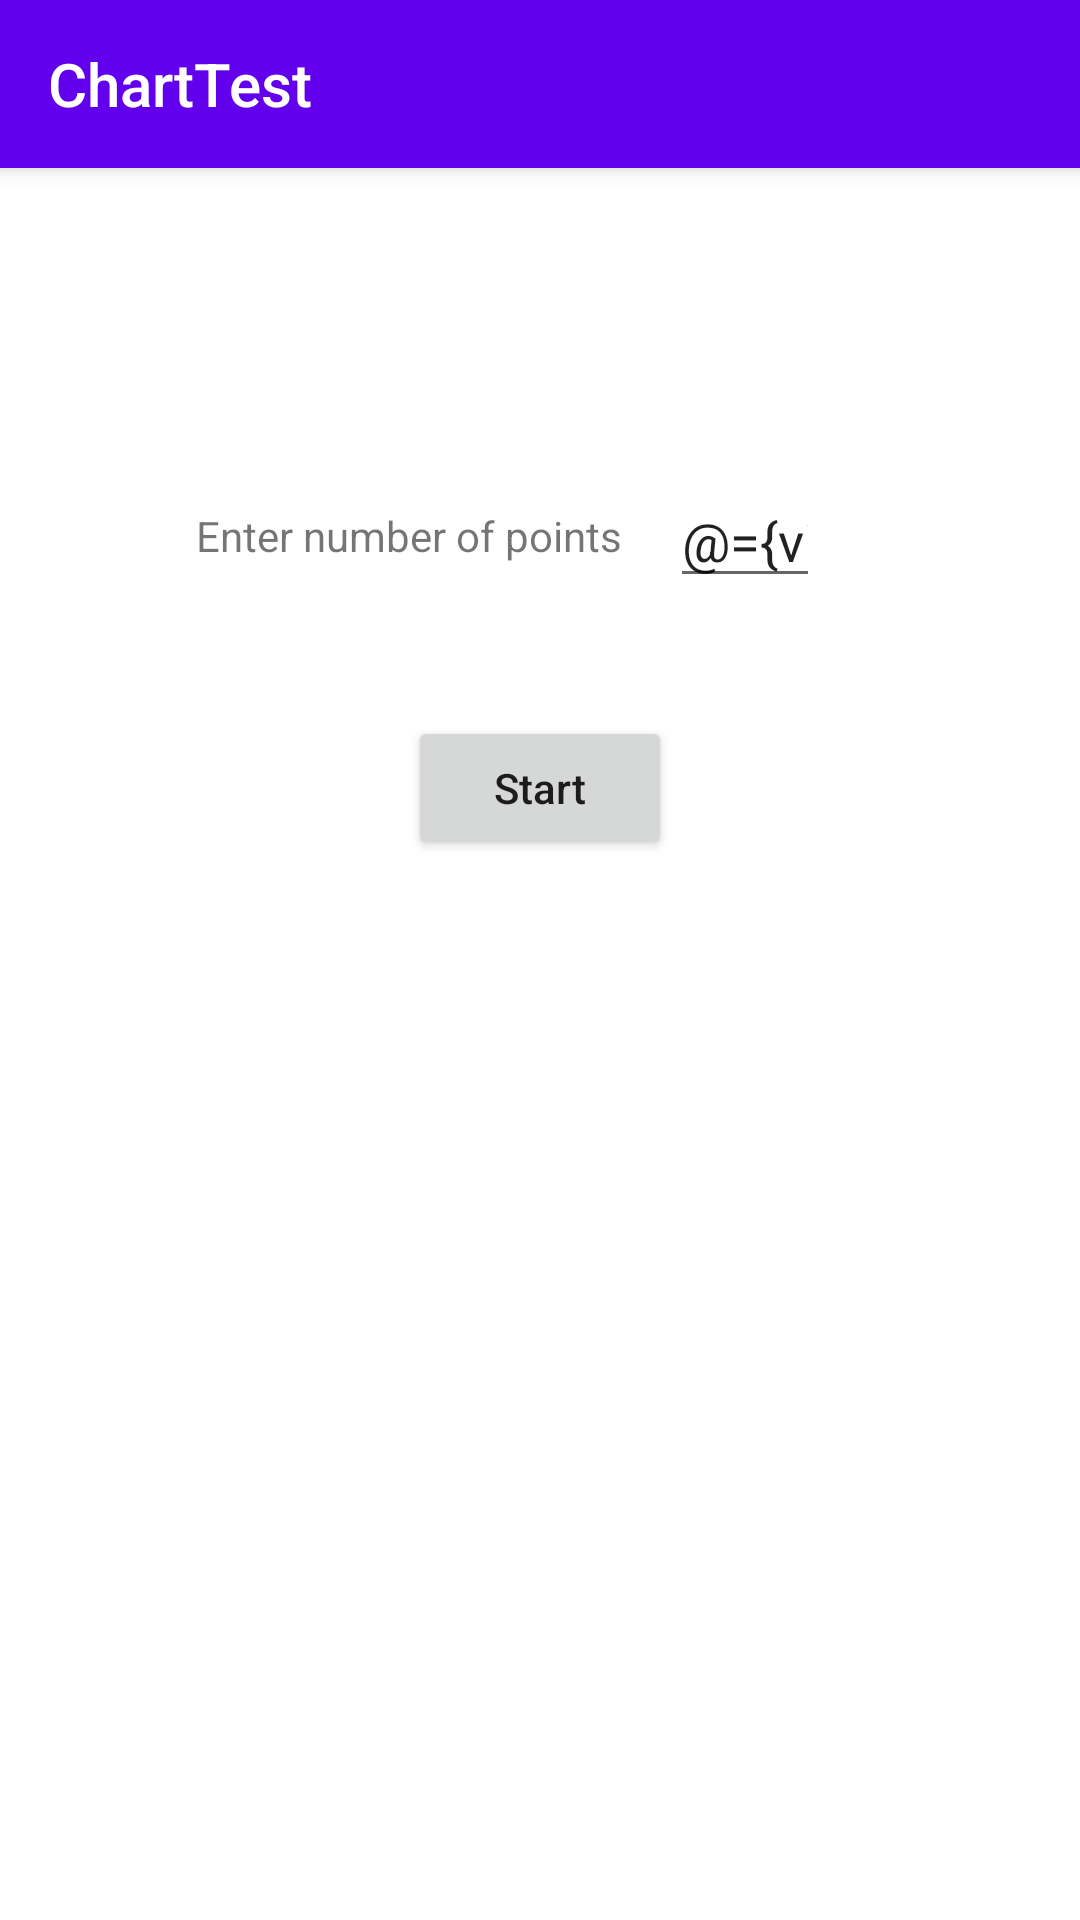

Reconstruct the res/layout file that produces this screen, plus the resources it refers to.
<!-- AndroidManifest.xml: application theme AppTheme.NoActionBar -->
<!-- res/layout/start_fragment.xml -->
<?xml version="1.0" encoding="utf-8"?>
<layout xmlns:android="http://schemas.android.com/apk/res/android"
    xmlns:app="http://schemas.android.com/apk/res-auto">

    <data>

        <variable
            name="viewModel"
            type="com.ai.charttest.presentation.screens.start.StartViewModel" />
    </data>

    <androidx.coordinatorlayout.widget.CoordinatorLayout
        android:layout_width="match_parent"
        android:layout_height="match_parent">

        <com.google.android.material.appbar.AppBarLayout
            android:layout_width="match_parent"
            android:layout_height="wrap_content">

            <androidx.appcompat.widget.Toolbar
                android:id="@+id/toolbar"
                android:layout_width="match_parent"
                android:layout_height="wrap_content"
                android:minHeight="?attr/actionBarSize"
                android:theme="@style/ThemeOverlay.AppCompat.Dark.ActionBar"
                app:popupTheme="@style/AppTheme.PopupOverlay"
                app:title="@string/app_name" />
        </com.google.android.material.appbar.AppBarLayout>

        <androidx.constraintlayout.widget.ConstraintLayout
            android:layout_width="match_parent"
            android:layout_height="match_parent"
            app:layout_behavior="@string/appbar_scrolling_view_behavior">

            <TextView
                android:id="@+id/enter_number_title"
                android:layout_width="wrap_content"
                android:layout_height="wrap_content"
                app:layout_constraintBottom_toBottomOf="parent"
                app:layout_constraintEnd_toEndOf="parent"
                app:layout_constraintHorizontal_bias="0.3"
                app:layout_constraintStart_toStartOf="parent"
                app:layout_constraintTop_toTopOf="parent"
                app:layout_constraintVertical_bias="0.2"
                android:text="@string/enter_number_of_points"/>

            <androidx.appcompat.widget.AppCompatEditText
                android:id="@+id/enter_number_field"
                android:layout_width="@dimen/enter_points_field_width"
                android:layout_height="wrap_content"
                android:layout_marginStart="@dimen/margin_small"
                android:text="@={viewModel.number}"
                android:imeOptions="actionDone"
                app:setCustomOnEditorActionListener="@{viewModel}"
                app:layout_constraintStart_toEndOf="@id/enter_number_title"
                app:layout_constraintTop_toTopOf="@id/enter_number_title"
                app:layout_constraintBottom_toBottomOf="@id/enter_number_title"
                android:inputType="number"/>

            <Button
                android:id="@+id/start"
                android:layout_width="wrap_content"
                android:layout_height="wrap_content"
                android:text="@string/start"
                android:textAllCaps="false"
                android:enabled="@{viewModel.requestPointsEnabled}"
                android:onClick="@{() -> viewModel.requestPoints()}"
                app:layout_constraintEnd_toEndOf="parent"
                app:layout_constraintStart_toStartOf="parent"
                app:layout_constraintBottom_toBottomOf="parent"
                app:layout_constraintVertical_bias="0.1"
                app:layout_constraintTop_toBottomOf="@id/enter_number_field" />
        </androidx.constraintlayout.widget.ConstraintLayout>
    </androidx.coordinatorlayout.widget.CoordinatorLayout>
</layout>
<!-- resources referenced by this layout -->
<resources>
  <dimen name="enter_points_field_width">50dp</dimen>
  <dimen name="margin_small">16dp</dimen>
  <string name="app_name" translatable="false">ChartTest</string>
  <string name="enter_number_of_points">Enter number of points</string>
  <string name="start">Start</string>
  <style name="AppTheme.PopupOverlay" parent="ThemeOverlay.AppCompat.Light" />
  <style name="AppTheme.NoActionBar">
          <item name="windowActionBar">false</item>
          <item name="windowNoTitle">true</item>
      </style>
</resources>
